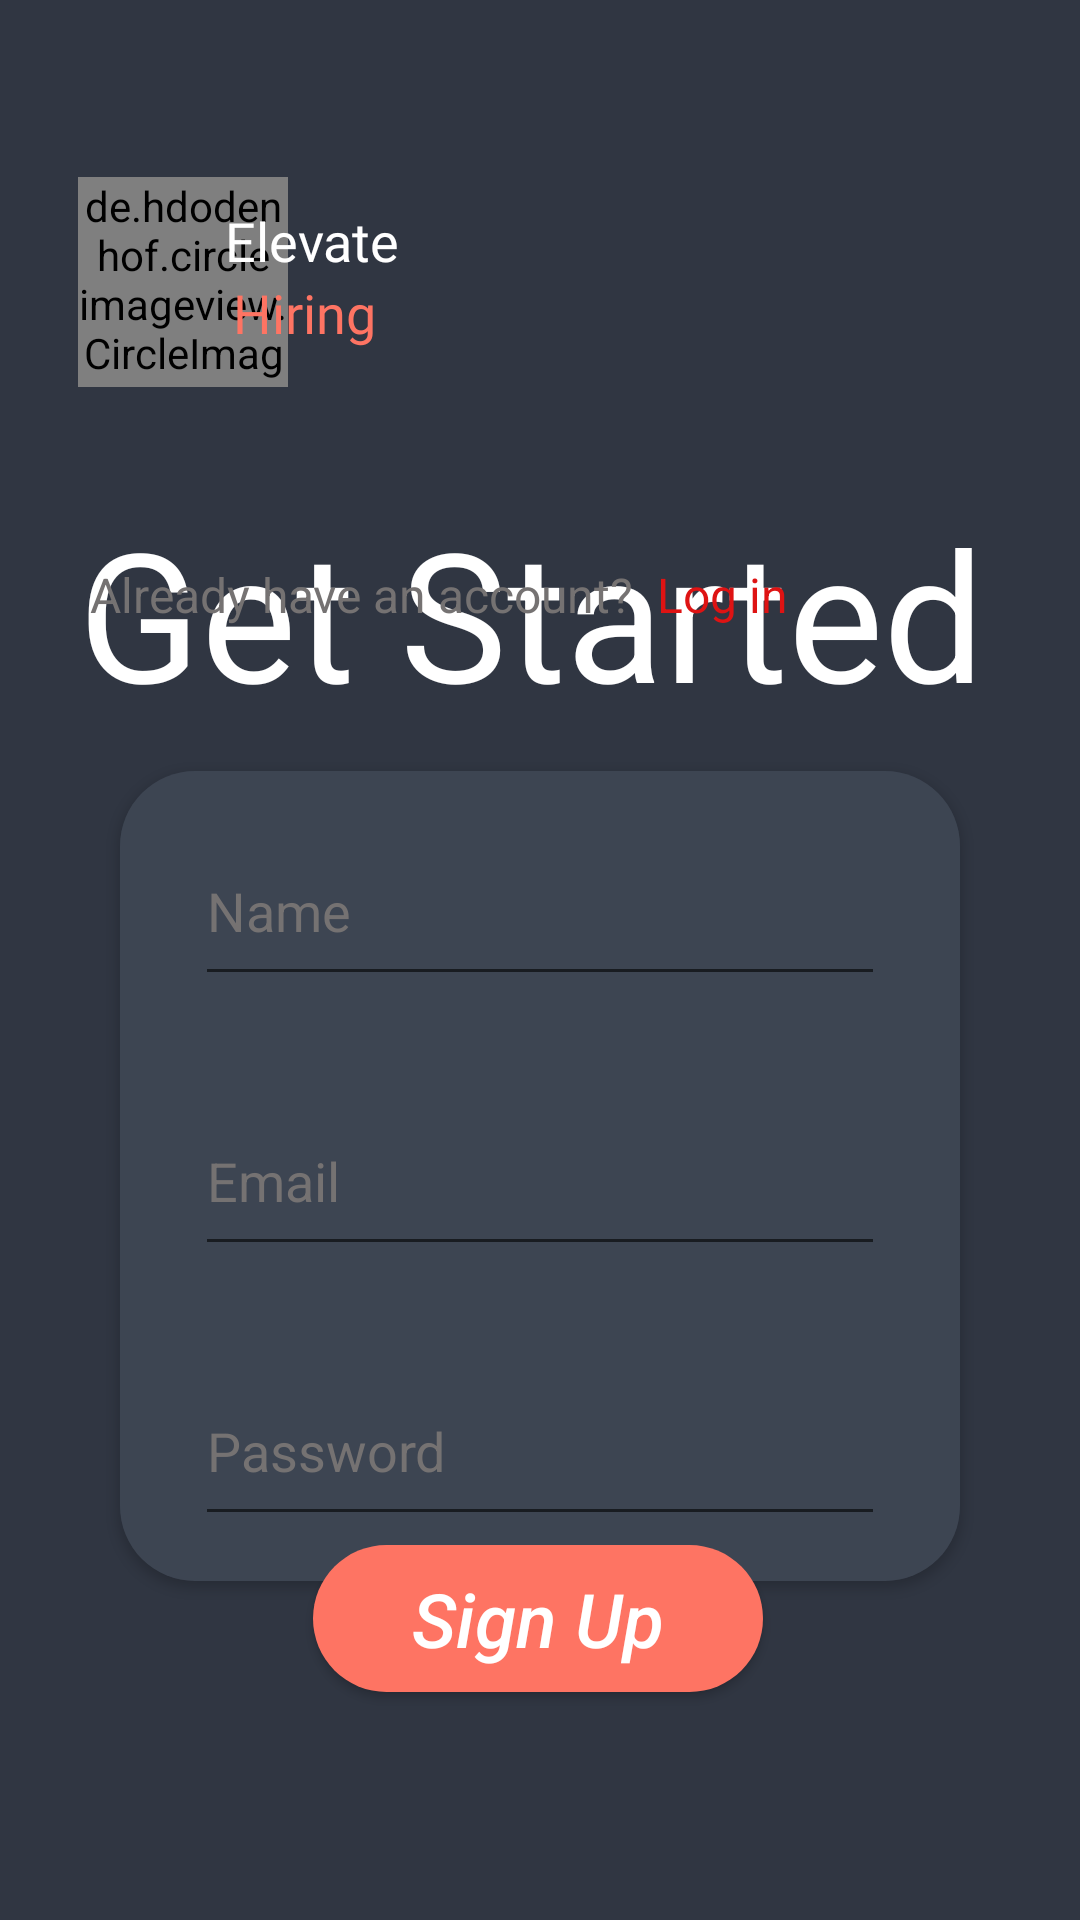

This screen was rendered from an Android layout file. Write that file and the resources it references.
<!-- AndroidManifest.xml: application theme Theme.JobProvider -->
<!-- res/layout/activity_sign_up.xml -->
<?xml version="1.0" encoding="utf-8"?>
<androidx.constraintlayout.widget.ConstraintLayout xmlns:android="http://schemas.android.com/apk/res/android"
    xmlns:app="http://schemas.android.com/apk/res-auto"
    xmlns:tools="http://schemas.android.com/tools"
    android:id="@+id/main"
    android:layout_width="match_parent"
    android:layout_height="match_parent"
    tools:context=".SignUp"
    android:background="@color/background">

    <de.hdodenhof.circleimageview.CircleImageView
        android:id="@+id/imageView"
        android:layout_width="70dp"
        android:layout_height="70dp"
        android:layout_marginStart="26dp"
        android:layout_marginTop="59dp"
        app:layout_constraintStart_toStartOf="parent"
        app:shapeAppearanceOverlay="@style/circular"
        app:strokeColor="#fe7463"
        app:strokeWidth="5dp"
        app:layout_constraintTop_toTopOf="parent"
        android:src="@drawable/logo"/>

    <TextView
        android:id="@+id/textView"
        android:layout_width="wrap_content"
        android:layout_height="wrap_content"
        android:layout_marginStart="5dp"
        android:layout_marginTop="68dp"
        android:layout_marginEnd="253dp"
        android:fontFamily="@font/andada"
        android:text="Elevate"
        android:textColor="@color/white"
        android:textSize="18sp"
        app:layout_constraintEnd_toEndOf="parent"
        app:layout_constraintStart_toEndOf="@+id/imageView"
        app:layout_constraintTop_toTopOf="parent" />

    <TextView
        android:id="@+id/textView2"
        android:layout_width="wrap_content"
        android:layout_height="wrap_content"
        android:layout_marginStart="5dp"
        android:layout_marginTop="24dp"
        android:layout_marginEnd="258dp"
        android:fontFamily="@font/andada"
        android:text="Hiring"
        android:textColor=" #fe7463"
        android:textSize="18sp"
        app:layout_constraintEnd_toEndOf="parent"
        app:layout_constraintStart_toEndOf="@+id/imageView"
        app:layout_constraintTop_toTopOf="@+id/textView" />

    <androidx.cardview.widget.CardView

        android:id="@+id/materialCardView"
        android:layout_width="280dp"
        android:layout_height="wrap_content"
        android:layout_marginEnd="26dp"
        android:layout_marginBottom="100dp"
        app:cardBackgroundColor="#303642"
        app:layout_constraintBottom_toBottomOf="parent"
        app:layout_constraintEnd_toEndOf="parent"
        app:layout_constraintStart_toStartOf="@+id/textView5"
        app:layout_constraintTop_toBottomOf="@+id/textView5"
        app:strokeColor="#E2DADA"
        app:cardCornerRadius="25dp"
        >

        <LinearLayout
            android:layout_width="match_parent"
            android:layout_height="match_parent"
            android:orientation="vertical"
            android:background="@color/inner"
            android:padding="15dp"
            >

            <EditText
                android:id="@+id/editTextText2"
                android:layout_width="match_parent"
                android:layout_height="60dp"
                android:layout_marginLeft="10dp"
                android:layout_marginRight="10dp"
                android:hint="Name"
                android:inputType="text"
                android:textColor="@color/white"
                android:textColorHint="#757272" />

            <EditText
                android:id="@+id/editTextTextEmailAddress"
                android:layout_width="match_parent"
                android:layout_height="60dp"
                android:layout_marginLeft="10dp"
                android:layout_marginTop="30dp"
                android:layout_marginRight="10dp"
                android:ems="10"
                android:textColor="@color/white"
                android:hint="Email"
                android:inputType="textEmailAddress"
                android:textColorHint="#757272" />

            <EditText
                android:id="@+id/editTextPhone"
                android:textColor="@color/white"
                android:layout_width="match_parent"
                android:layout_height="60dp"
                android:layout_marginLeft="10dp"
                android:layout_marginTop="30dp"
                android:layout_marginRight="10dp"
                android:ems="10"
                android:hint="Password"
                android:inputType="textPassword"
                android:textColorHint="#757272" />

        </LinearLayout>

    </androidx.cardview.widget.CardView>

    <TextView
        android:id="@+id/textView5"
        android:layout_width="wrap_content"
        android:layout_height="wrap_content"
        android:layout_marginStart="26dp"
        android:layout_marginTop="35dp"
        android:layout_marginEnd="326dp"
        android:textAllCaps="false"
        android:text="Get Started"
        android:textColor="@color/design_default_color_background"
        android:textSize="60sp"
        app:layout_constraintEnd_toEndOf="parent"
        app:layout_constraintHorizontal_bias="0.0"
        app:layout_constraintStart_toStartOf="parent"
        app:layout_constraintTop_toBottomOf="@+id/imageView" />

    <TextView
        android:id="@+id/textView6"
        android:layout_width="wrap_content"
        android:layout_height="wrap_content"
        android:layout_marginStart="4dp"
        android:layout_marginBottom="48dp"
        android:text="Already have an account?"
        android:textColor="#757272"
        android:textSize="16sp"
        app:layout_constraintBottom_toTopOf="@+id/materialCardView"
        app:layout_constraintStart_toStartOf="@+id/textView5" />

    <TextView
        android:id="@+id/textView7"
        android:layout_width="wrap_content"
        android:layout_height="wrap_content"
        android:layout_marginStart="8dp"
        android:text="Log in"
        android:clickable="true"
        android:textColor="#DE1313"
        android:textSize="16sp"
        app:layout_constraintBottom_toBottomOf="@+id/textView6"
        app:layout_constraintStart_toEndOf="@+id/textView6" />

    <Button
        android:id="@+id/button"
        android:layout_width="150dp"
        android:layout_height="49dp"
        android:layout_marginStart="160dp"
        android:layout_marginEnd="160dp"
        android:layout_marginBottom="76dp"
        android:background="@drawable/round"
        android:backgroundTint="#fe7463"
        android:text="Sign Up"
        android:textAllCaps="false"
        android:textStyle="italic"
        android:textSize="25sp"
        android:textColor="@color/white"
        app:layout_constraintBottom_toBottomOf="parent"
        app:layout_constraintEnd_toEndOf="parent"
        app:layout_constraintHorizontal_bias="0.508"
        app:layout_constraintStart_toStartOf="parent" />


</androidx.constraintlayout.widget.ConstraintLayout>
<!-- resources referenced by this layout -->
<resources>
  <color name="background">#303642</color>
  <color name="inner">#3D4552</color>
  <color name="white">#FFFFFF</color>
  <!-- drawable logo: png bitmap (drawable, 26938 bytes) -->
  <!-- drawable round (drawable) -->
  <?xml version="1.0" encoding="utf-8"?>
  <shape xmlns:android="http://schemas.android.com/apk/res/android">
      <corners android:radius="27dp"/>
      <solid android:color="#FE7463"/>
  </shape>
  <style name="Theme.JobProvider" parent="Base.Theme.JobProvider" />
  <style name="Base.Theme.JobProvider" parent="Theme.AppCompat.Light.NoActionBar">
          
          
      </style>
</resources>
